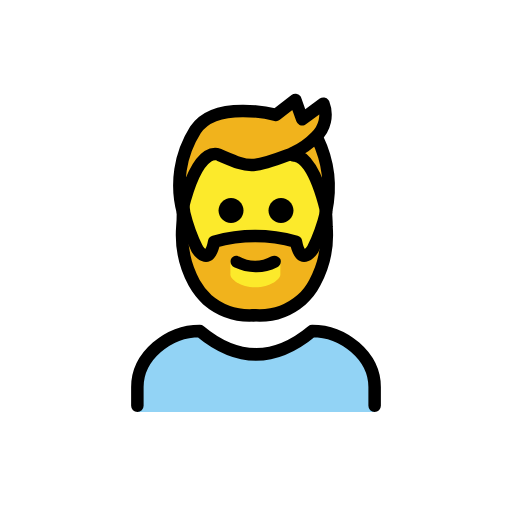
t = 0.00 s
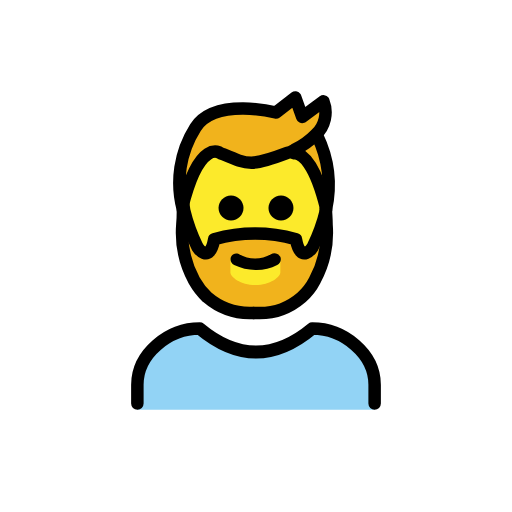
t = 0.48 s
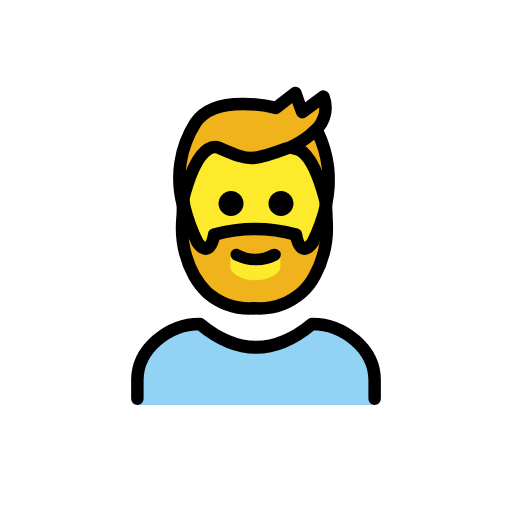
t = 1.43 s
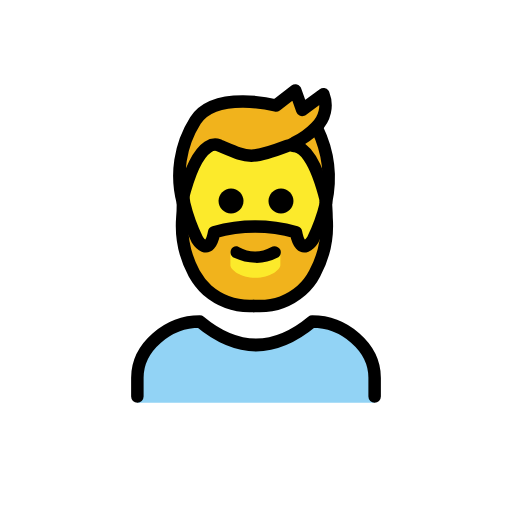
t = 1.90 s
t = 2.38 s: frame unchanged from t = 1.43 s, image omitted
t = 3.33 s: frame unchanged from t = 0.48 s, image omitted

The animated SVG that drew these frames (rendered in a browser with its animation timeline set to each time). Animation: 1 SMIL element (animateTransform=1); one cycle of 3.80 s, repeats indefinitely.

<?xml version='1.0' encoding='utf-8'?>
<svg xmlns="http://www.w3.org/2000/svg" id="emoji" viewBox="-5 -5 82 82" version="1.1" width="200" height="200" role="img">
  <title>OpenMoji: man: beard</title><g><g id="color">
    <g id="color-2">
      <path fill="#92D3F5" d="M55,61v-4c0-5-5-9-10-9c-6,5-12,5-18,0c-5,0-10,4-10,9v4H55z" />
    </g>
  </g>
  <g id="skin">
    <path fill="#FCEA2B" d="M42.2,20c1.2,0.1,3.2,1.5,5,8.7v0.4c-0.4805,2.0059-1.1849,3.9515-2.1,5.8c0,0-1.9,3-2.7-1.2 c-4.2842-1.2003-8.8158-1.2003-13.1,0c-0.8,4.2-2.7,1.2-2.7,1.2c-0.9151-1.8485-1.6195-3.7941-2.1-5.8v-0.4 c2.8-11.1,6.2-8.6,6.2-8.6c4.4,1.9,4.8,2.2,10.6,0c0,0,0.5-0.2,1.2-0.5L42.2,20z" />
    <rect x="30.6" y="35.2" width="11" height="7.6" fill="#FCEA2B" />
  </g>
  <g id="hair">
    <path fill="#F1B31C" d="M47.1,29v-0.4c-1.8-7.2-3.8-8.6-5-8.7v-0.3c-0.3493,0.177-0.7186,0.3113-1.1,0.4c-5.8,2.2-6.1,1.9-10.6,0 c0,0-3.4-2.5-6.2,8.6V29c-1.2142-4.4858-0.4886-9.2753,2-13.2c3.2-4.9,12.9-2.4,12.9-2.4l3.1-2.4l1.1,3.1l3.6-2.4 c0.7247,1.8456,0.249,3.9466-1.2,5.3l0,0l0.1,0.1C47.5834,20.8007,48.0423,25.0015,47.1,29z M45.4,40.3 c-0.5279,1.0216-1.2398,1.9369-2.1,2.7c-2.0473,1.7647-4.702,2.6615-7.4,2.5h-0.3c-2.698,0.1615-5.3527-0.7353-7.4-2.5 c-0.8311-0.7899-1.539-1.7-2.1-2.7c-1.474-2.723-2.1336-5.8125-1.9-8.9c0.1-1,0.1-2,0.1-2.4c0.4805,2.0059,1.1849,3.9515,2.1,5.8 c0,0,2,3,2.7-1.2c4.2842-1.2003,8.8158-1.2003,13.1,0c0.8,4.2,2.7,1.2,2.7,1.2c0.9151-1.8485,1.6195-3.7941,2.1-5.8 c0.1887,0.7864,0.2894,1.5913,0.3,2.4C47.5336,34.4875,46.874,37.577,45.4,40.3z M40,37.1c-0.0012-0.5518-0.4482-0.9988-1-1 l-3.1,1.5l-3-1.5c-0.5209-0.0314-0.9686,0.3653-1,0.8862c-0.0023,0.0379-0.0023,0.0759,0,0.1138V39c0,0.7,1.6,2,4,2s4-1.3,4-2v-1.9 H40z" />
  </g>
  <g id="line">
    <g id="color-3">
      <path fill="none" stroke="#000000" stroke-linecap="round" stroke-linejoin="round" stroke-width="2" d="M55,60v-3c0-5-5-9-10-9 c-6,5-12,5-18,0c-5,0-10,4-10,9v3" />
    </g>
    <path d="M40,26.7c1.1046,0,2,0.8954,2,2s-0.8954,2-2,2s-2-0.8954-2-2C38.0032,27.5968,38.8968,26.7032,40,26.7z" />
    <path d="M39.9,36.5c0.2165,0.4972-0.0061,1.0761-0.5,1.3c-1.0802,0.5583-2.2845,0.8336-3.5,0.8 c-1.1781-0.0154-2.3386-0.2885-3.4-0.8c-0.4939-0.2239-0.7165-0.8028-0.5-1.3c0.1865-0.4504,0.7028-0.6643,1.1531-0.4778 c0.0513,0.0212,0.1005,0.0473,0.1469,0.0778c1.5809,0.9,3.5191,0.9,5.1,0C38.9251,35.7994,39.5943,35.9779,39.9,36.5z" />
    <path d="M32,26.7c1.1046,0,2,0.8954,2,2s-0.8954,2-2,2c-1.1046,0-2-0.8954-2-2C30.0032,27.5968,30.8968,26.7032,32,26.7z" />
    <path fill="none" stroke="#000000" stroke-linecap="round" stroke-linejoin="round" stroke-width="2" d="M24.3,29 c0,0.4,0,1.4-0.1,2.4c-0.2336,3.0875,0.426,6.177,1.9,8.9c0.561,1,1.2689,1.9101,2.1,2.7c2.0541,1.7528,4.7038,2.6479,7.4,2.5" />
    <path fill="none" stroke="#000000" stroke-linecap="round" stroke-linejoin="round" stroke-width="2" d="M47.2,28.7v0.4 c-0.4805,2.0059-1.1849,3.9515-2.1,5.8c0,0-1.9,3-2.7-1.2c-4.2842-1.2003-8.8158-1.2003-13.1,0c-0.8,4.2-2.7,1.2-2.7,1.2 c-0.9151-1.8485-1.6195-3.7941-2.1-5.8c0-0.1-0.2-1.3-0.2-1.5" />
    <path fill="none" stroke="#000000" stroke-linecap="round" stroke-linejoin="round" stroke-width="2" d="M47.2,29 c0,0.4,0.1,1.4,0.1,2.4c0.2336,3.0875-0.426,6.177-1.9,8.9c-0.5279,1.0216-1.2398,1.9369-2.1,2.7 c-2.0473,1.7647-4.702,2.6615-7.4,2.5h-0.3" />
    <path fill="none" stroke="#000000" stroke-linecap="round" stroke-linejoin="round" stroke-width="2" d="M24.3,29 c-1.2142-4.4858-0.4886-9.2753,2-13.2c3.2-4.9,12.9-2.4,12.9-2.4l3.1-2.4l1.1,3.1l3.4-2.5c0.7247,1.8456,0.249,3.9466-1.2,5.3 c-1.0075,1.0362-2.193,1.883-3.5,2.5c-0.3734,0.2244-0.7777,0.3928-1.2,0.5c-5.8,2.2-6.1,1.9-10.6,0c0,0-3.3-2.5-6.1,8.6z" />
    <path fill="none" stroke="#000000" stroke-linecap="round" stroke-linejoin="round" stroke-width="2" d="M42,19.9h0.2 c1.2,0.1,3.2,1.5,5,8.7" />
    <path fill="none" stroke="#000000" stroke-linecap="round" stroke-linejoin="round" stroke-width="2" d="M45.8,17.1 c1.787,3.6977,2.28,7.8885,1.4,11.9" />
  </g>
<animateTransform attributeName="transform" type="translate" values="0 0;0 -1.5;0 0" dur="3.8s" repeatCount="indefinite" /></g></svg>
